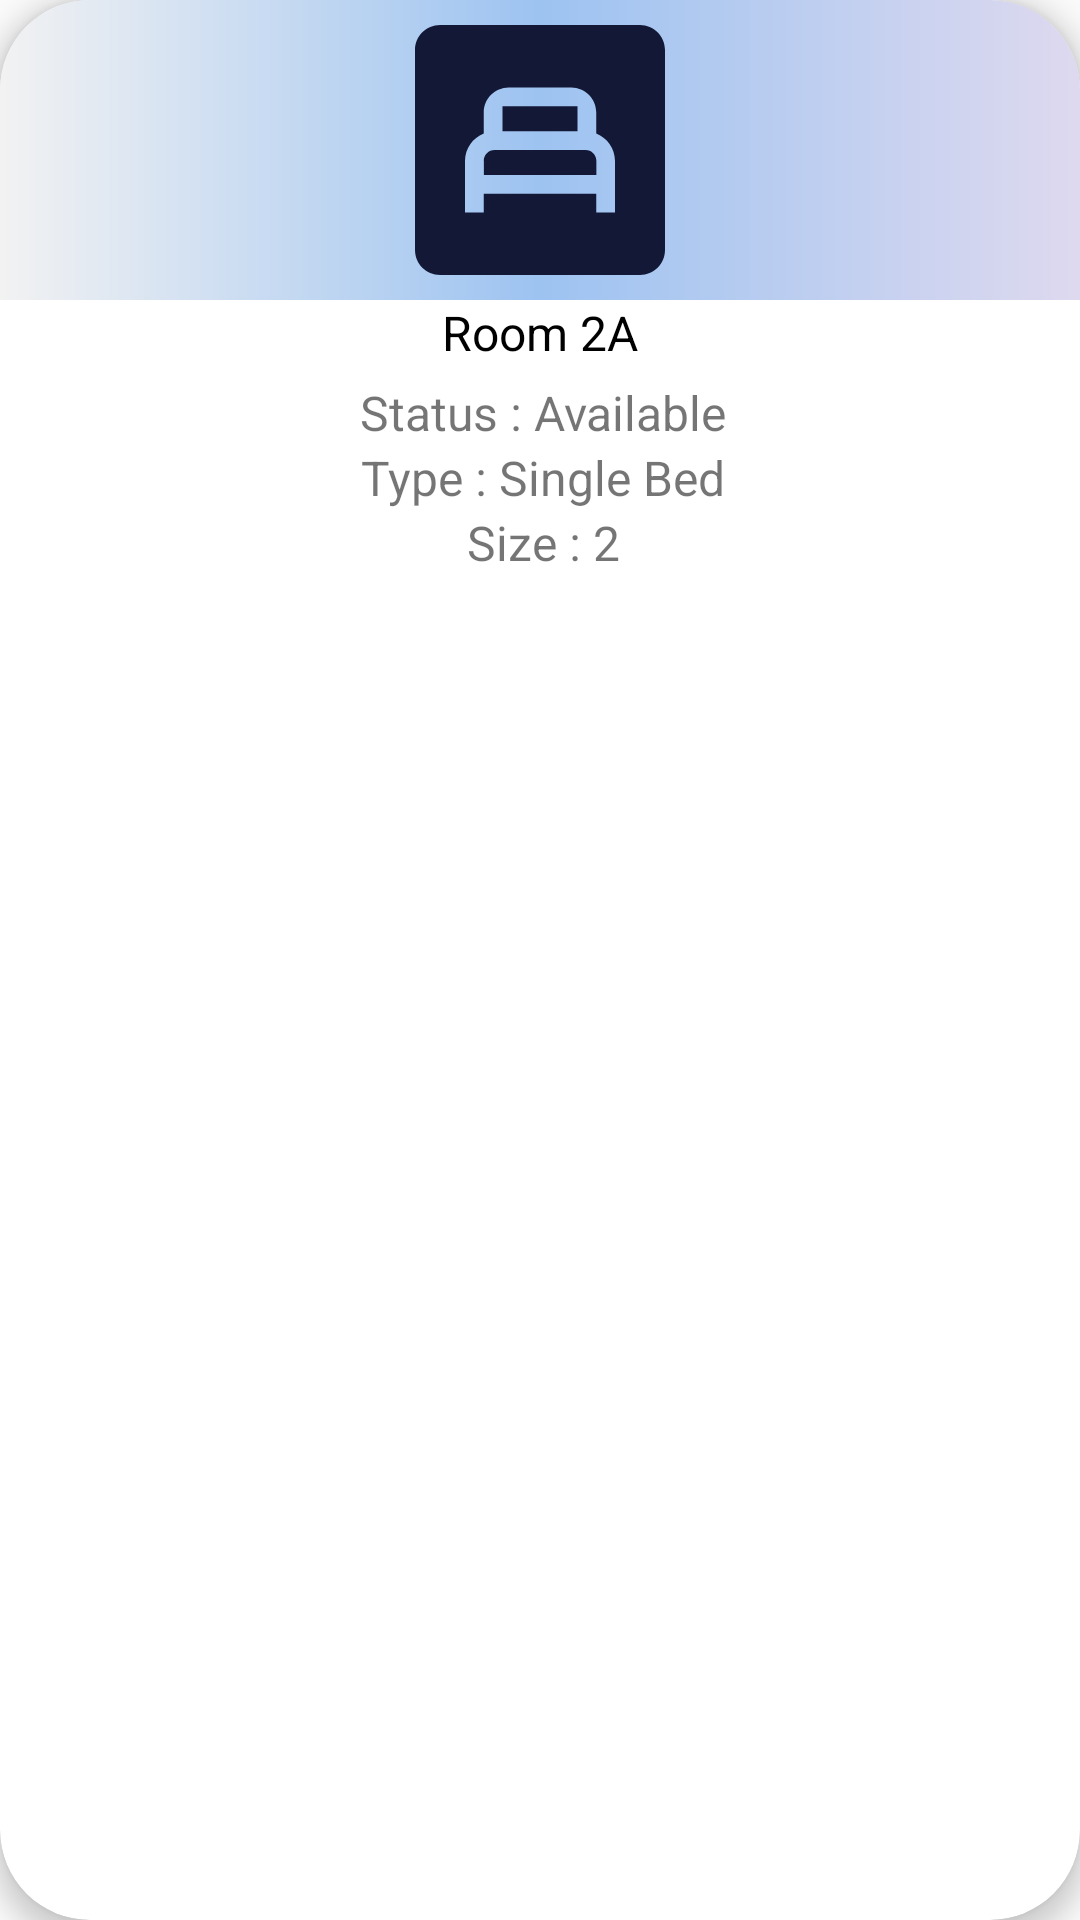

Reconstruct the res/layout file that produces this screen, plus the resources it refers to.
<!-- AndroidManifest.xml: application theme Theme.My_Hostel -->
<!-- res/layout/single_room.xml -->
<?xml version="1.0" encoding="utf-8"?>

<androidx.cardview.widget.CardView xmlns:android="http://schemas.android.com/apk/res/android"
    xmlns:app="http://schemas.android.com/apk/res-auto"
    android:layout_width="190dp"
    android:layout_height="200dp"
    android:layout_margin="5dp"
    app:cardCornerRadius="30dp"
    app:cardElevation="5dp">

    <RelativeLayout
        android:layout_width="match_parent"
        android:layout_height="match_parent"
        app:layout_constraintBottom_toBottomOf="parent"
        app:layout_constraintEnd_toEndOf="parent"
        app:layout_constraintStart_toStartOf="parent"
        app:layout_constraintTop_toTopOf="parent">

        <ImageView
            android:id="@+id/room_cv_image_view"
            android:layout_width="match_parent"
            android:layout_height="100dp"
            android:background="@drawable/background"
            app:srcCompat="@drawable/baseline_bedroom_child_24" />

        <TextView
            android:id="@+id/room_cv_room_name"
            android:layout_width="match_parent"
            android:layout_height="wrap_content"
            android:layout_below="@id/room_cv_image_view"
            android:text="Room 2A"
            android:textAlignment="center"
            android:textColor="#000000"
            android:textSize="16sp" />

        <TextView
            android:id="@+id/room_cv_status"
            android:layout_width="match_parent"
            android:layout_height="wrap_content"
            android:layout_below="@id/room_cv_room_name"
            android:layout_marginLeft="2dp"
            android:layout_marginTop="5dp"
            android:text="Status : Available"
            android:textAlignment="center"
            android:textSize="16sp" />

        <TextView
            android:id="@+id/room_cv_size"
            android:layout_width="match_parent"
            android:layout_height="wrap_content"
            android:layout_below="@id/room_cv_type"
            android:layout_marginLeft="2dp"
            android:text="Size : 2"
            android:textAlignment="center"
            android:textSize="16sp" />

        <TextView
            android:id="@+id/room_cv_type"
            android:layout_width="match_parent"
            android:layout_height="wrap_content"
            android:layout_below="@id/room_cv_status"
            android:layout_marginLeft="2dp"
            android:text="Type : Single Bed"
            android:textAlignment="center"
            android:textSize="16sp" />
    </RelativeLayout>
</androidx.cardview.widget.CardView>
<!-- resources referenced by this layout -->
<resources>
  <!-- drawable background (drawable) -->
  <?xml version="1.0" encoding="utf-8"?>
  
  <shape xmlns:android="http://schemas.android.com/apk/res/android">
  
      <gradient
          android:type="linear"
          android:startColor="#F2F2F2"
          android:centerColor="#9DC3F1"
          android:endColor="#DED9EF"
          />
  
  
  </shape>
  <!-- drawable baseline_bedroom_child_24 (drawable) -->
  <vector xmlns:android="http://schemas.android.com/apk/res/android" android:height="80dp" android:tint="#121836" android:viewportHeight="24" android:viewportWidth="24" android:width="80dp">
        
      <path android:fillColor="@android:color/white" android:pathData="M9,8.5h6v2h-6z"/>
        
      <path android:fillColor="@android:color/white" android:pathData="M15.64,12H8.37c-0.48,0 -0.87,0.39 -0.87,0.87h0.01V14h9v-1.13C16.51,12.39 16.12,12 15.64,12z"/>
        
      <path android:fillColor="@android:color/white" android:pathData="M20,2H4C2.9,2 2,2.9 2,4v16c0,1.1 0.9,2 2,2h16c1.1,0 2,-0.9 2,-2V4C22,2.9 21.1,2 20,2zM18,17h-1.5v-1.5h-9V17H6v-4.13c0,-1 0.62,-1.85 1.5,-2.2V9c0,-1.1 0.9,-2 2,-2h5c1.1,0 2,0.9 2,2v1.67c0.88,0.35 1.5,1.2 1.5,2.2V17z"/>
      
  </vector>
  <style name="Theme.My_Hostel" parent="Base.Theme.My_Hostel" />
  <style name="Base.Theme.My_Hostel" parent="Theme.AppCompat.Light.NoActionBar">
          
          
      </style>
</resources>
